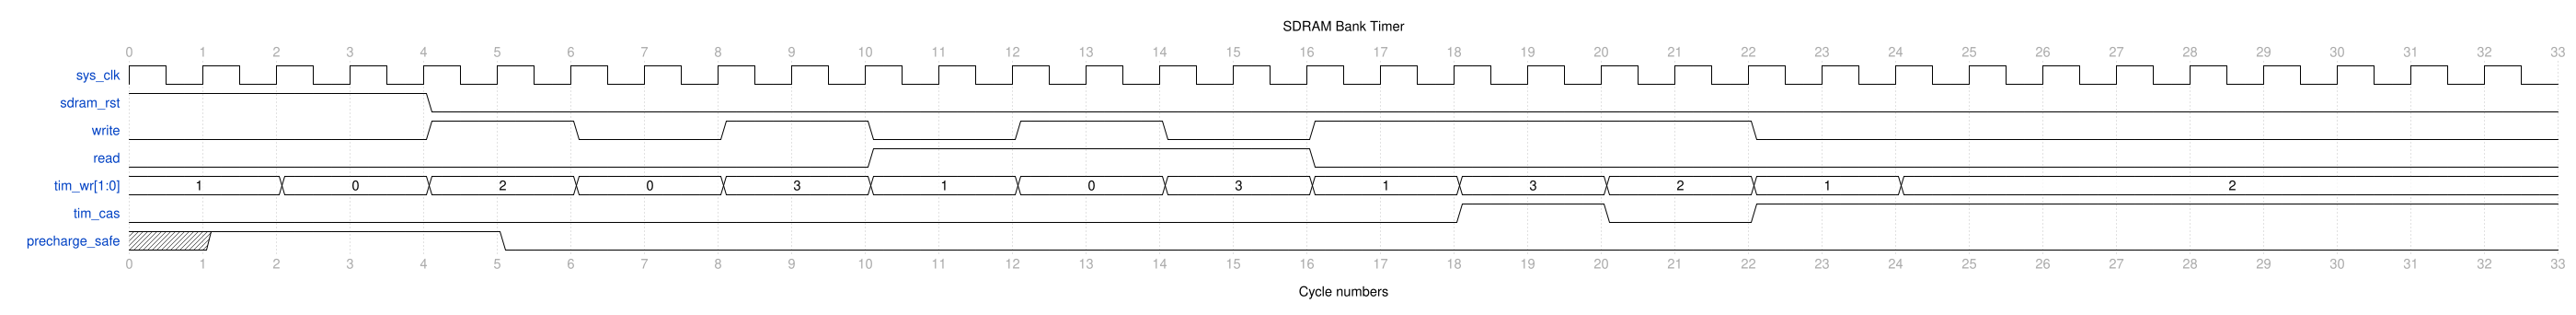

Write the WaveDrom specification (WaveJSON) that draws this timing diagram.

{
  "signal": [
    {
      "name": "sys_clk",
      "wave": "p................................"
    },
    {
      "name": "sdram_rst",
      "wave": "1...0............................"
    },
    {
      "name": "write",
      "wave": "0...1.0.1.0.1.0.1.....0.........."
    },
    {
      "name": "read",
      "wave": "0.........1.....0................"
    },
    {
      "name": "tim_wr[1:0]",
      "wave": "=.=.=.=.=.=.=.=.=.=.=.=.=........",
      "data": [
        "1",
        "0",
        "2",
        "0",
        "3",
        "1",
        "0",
        "3",
        "1",
        "3",
        "2",
        "1",
        "2"
      ]
    },
    {
      "name": "tim_cas",
      "wave": "0.................1.0.1.........."
    },
    {
      "name": "precharge_safe",
      "wave": "x1...0..........................."
    }
  ],
  "config": {
    "hscale": 2
  },
  "head": {
    "text": "SDRAM Bank Timer",
    "tick": 0
  },
  "foot": {
    "text": "Cycle numbers",
    "tick": 0
  }
}